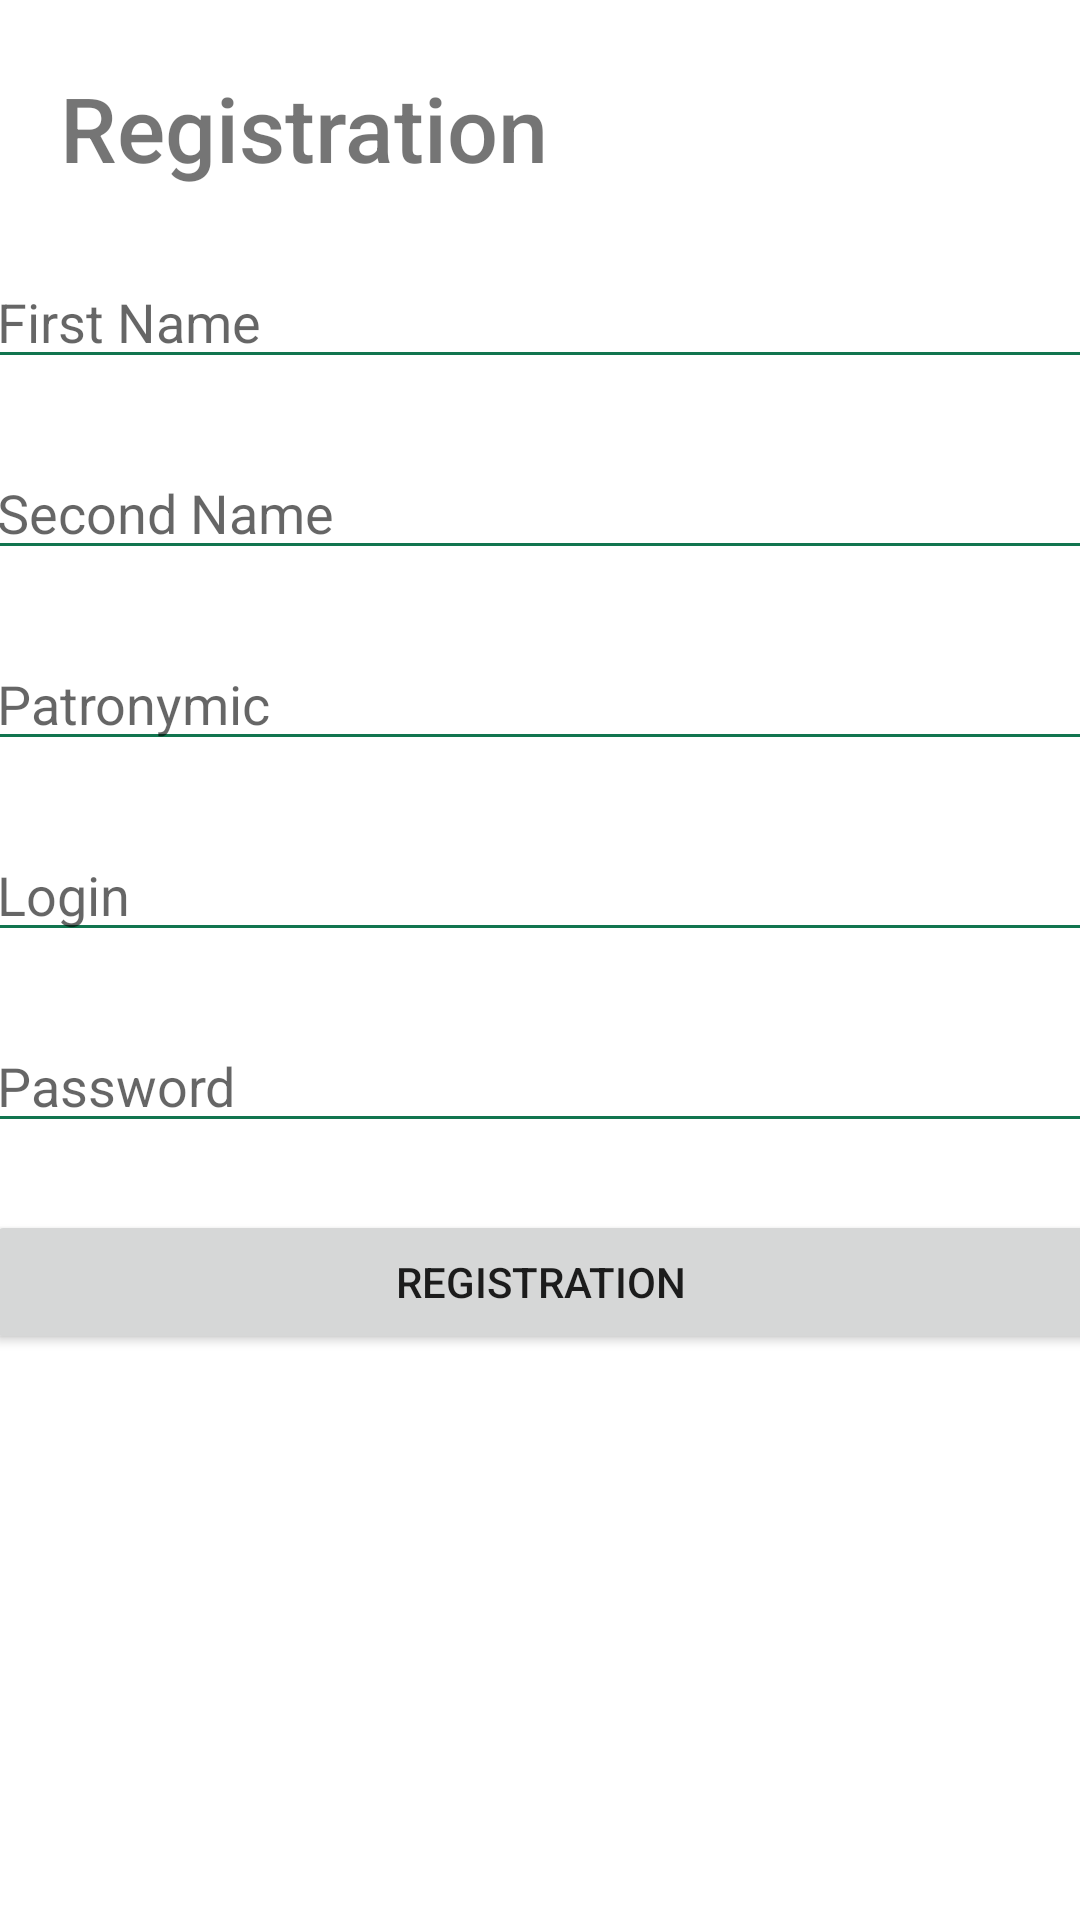

The Android layout XML behind this screen, and the referenced resources:
<!-- AndroidManifest.xml: application theme Theme.ClientMIR -->
<!-- res/layout/fragment_registration.xml -->
<?xml version="1.0" encoding="utf-8"?>
<androidx.constraintlayout.widget.ConstraintLayout xmlns:android="http://schemas.android.com/apk/res/android"
    xmlns:app="http://schemas.android.com/apk/res-auto"
    xmlns:tools="http://schemas.android.com/tools"
    android:layout_width="match_parent"
    android:layout_height="match_parent">

    <TextView
        android:id="@+id/frag_reg_text_tittle"
        android:layout_width="0dp"
        android:layout_height="wrap_content"
        android:layout_marginLeft="20dp"
        android:layout_marginRight="20dp"
        android:width="0dp"
        android:fontFamily="sans-serif-medium"
        android:text="@string/title_registration"
        android:textAlignment="viewStart"
        android:textSize="30sp"
        app:layout_constraintBottom_toTopOf="@+id/frag_reg_text_first_name"
        app:layout_constraintEnd_toEndOf="parent"
        app:layout_constraintStart_toStartOf="parent"
        app:layout_constraintTop_toTopOf="parent" />

    <EditText
        android:id="@+id/frag_reg_text_first_name"
        android:layout_width="371dp"
        android:layout_height="wrap_content"
        android:layout_marginLeft="20dp"
        android:layout_marginRight="20dp"
        android:width="0dp"
        android:backgroundTint="@color/mir_color"
        android:ems="10"
        android:hint="@string/hint_reg_firstName"
        android:inputType="textPersonName"
        android:maxLength="20"
        android:textCursorDrawable="@drawable/cursor_mir_color"
        app:layout_constraintBottom_toTopOf="@+id/frag_reg_text_second_name"
        app:layout_constraintEnd_toEndOf="parent"
        app:layout_constraintStart_toStartOf="parent"
        app:layout_constraintTop_toBottomOf="@+id/frag_reg_text_tittle" />

    <EditText
        android:id="@+id/frag_reg_text_second_name"
        android:layout_width="371dp"
        android:layout_height="wrap_content"
        android:layout_marginLeft="20dp"
        android:layout_marginRight="20dp"
        android:width="0dp"
        android:backgroundTint="@color/mir_color"
        android:ems="10"
        android:hint="@string/hint_reg_secondname"
        android:inputType="textPersonName"
        android:maxLength="20"
        android:textCursorDrawable="@drawable/cursor_mir_color"
        app:layout_constraintBottom_toTopOf="@+id/frag_reg_text_patronymic"
        app:layout_constraintEnd_toEndOf="parent"
        app:layout_constraintStart_toStartOf="parent"
        app:layout_constraintTop_toBottomOf="@+id/frag_reg_text_first_name" />

    <EditText
        android:id="@+id/frag_reg_text_patronymic"
        android:layout_width="371dp"
        android:layout_height="wrap_content"
        android:layout_marginLeft="20dp"
        android:layout_marginRight="20dp"
        android:width="0dp"
        android:backgroundTint="@color/mir_color"
        android:ems="10"
        android:hint="@string/hint_reg_patronymic"
        android:inputType="textPersonName"
        android:maxLength="20"
        android:textCursorDrawable="@drawable/cursor_mir_color"
        app:layout_constraintBottom_toTopOf="@+id/frag_reg_text_login"
        app:layout_constraintEnd_toEndOf="parent"
        app:layout_constraintStart_toStartOf="parent"
        app:layout_constraintTop_toBottomOf="@+id/frag_reg_text_second_name" />

    <EditText
        android:id="@+id/frag_reg_text_login"
        android:layout_width="371dp"
        android:layout_height="wrap_content"
        android:layout_marginLeft="20dp"
        android:layout_marginRight="20dp"

        android:width="0dp"
        android:backgroundTint="@color/mir_color"
        android:ems="10"
        android:hint="@string/login"
        android:inputType="textPersonName"
        android:maxLength="20"
        android:textCursorDrawable="@drawable/cursor_mir_color"
        app:layout_constraintBottom_toTopOf="@+id/frag_reg_text_password"
        app:layout_constraintEnd_toEndOf="parent"
        app:layout_constraintStart_toStartOf="parent"
        app:layout_constraintTop_toBottomOf="@+id/frag_reg_text_patronymic" />

    <EditText
        android:id="@+id/frag_reg_text_password"
        android:layout_width="371dp"
        android:layout_height="wrap_content"
        android:layout_marginLeft="20dp"
        android:layout_marginRight="20dp"
        android:width="0dp"
        android:backgroundTint="@color/mir_color"
        android:ems="10"
        android:hint="@string/password"
        android:inputType="textPassword"
        android:maxLength="20"
        android:textCursorDrawable="@drawable/cursor_mir_color"
        app:layout_constraintBottom_toTopOf="@+id/frag_reg_btn"
        app:layout_constraintEnd_toEndOf="parent"
        app:layout_constraintStart_toStartOf="parent"
        app:layout_constraintTop_toBottomOf="@+id/frag_reg_text_login" />

    <Button
        android:id="@+id/frag_reg_btn"
        android:layout_width="371dp"
        android:layout_height="wrap_content"
        android:layout_marginLeft="20dp"
        android:layout_marginRight="20dp"
        android:width="0dp"
        android:text="@string/title_registration"
        app:layout_constraintBottom_toTopOf="@+id/guideline7"
        app:layout_constraintEnd_toEndOf="parent"
        app:layout_constraintStart_toStartOf="parent"
        app:layout_constraintTop_toBottomOf="@+id/frag_reg_text_password" />

    <androidx.constraintlayout.widget.Guideline
        android:id="@+id/guideline7"
        android:layout_width="wrap_content"
        android:layout_height="wrap_content"
        android:orientation="horizontal"
        app:layout_constraintGuide_percent="0.74" />

</androidx.constraintlayout.widget.ConstraintLayout>
<!-- resources referenced by this layout -->
<resources>
  <color name="mir_color">#FF11754F</color>
  <!-- drawable cursor_mir_color (drawable) -->
  <?xml version="1.0" encoding="utf-8"?>
  <shape xmlns:android="http://schemas.android.com/apk/res/android" >
      <size android:width="2dp" />
      <solid android:color="@color/mir_color"  />
  </shape>
  <string name="hint_reg_firstName">First Name</string>
  <string name="hint_reg_patronymic">Patronymic</string>
  <string name="hint_reg_secondname">Second Name</string>
  <string name="login">Login</string>
  <string name="password">Password</string>
  <string name="title_registration">Registration</string>
  <style name="Theme.ClientMIR" parent="Theme.MaterialComponents.DayNight.DarkActionBar">
          
          <item name="colorPrimary">@color/mir_color</item>
          <item name="colorPrimaryVariant">@color/mir_color_upd</item>
          <item name="colorOnPrimary">@color/white</item>
          
          <item name="colorSecondary">@color/teal_200</item>
          <item name="colorSecondaryVariant">@color/teal_700</item>
          <item name="colorOnSecondary">@color/black</item>
          
          <item name="android:statusBarColor" tools:targetApi="l">?attr/colorPrimaryVariant</item>
          
      </style>
  <color name="mir_color_upd">#FF0C6A45</color>
  <color name="white">#FFFFFFFF</color>
  <color name="teal_200">#FF03DAC5</color>
  <color name="teal_700">#FF018786</color>
  <color name="black">#FF000000</color>
</resources>
